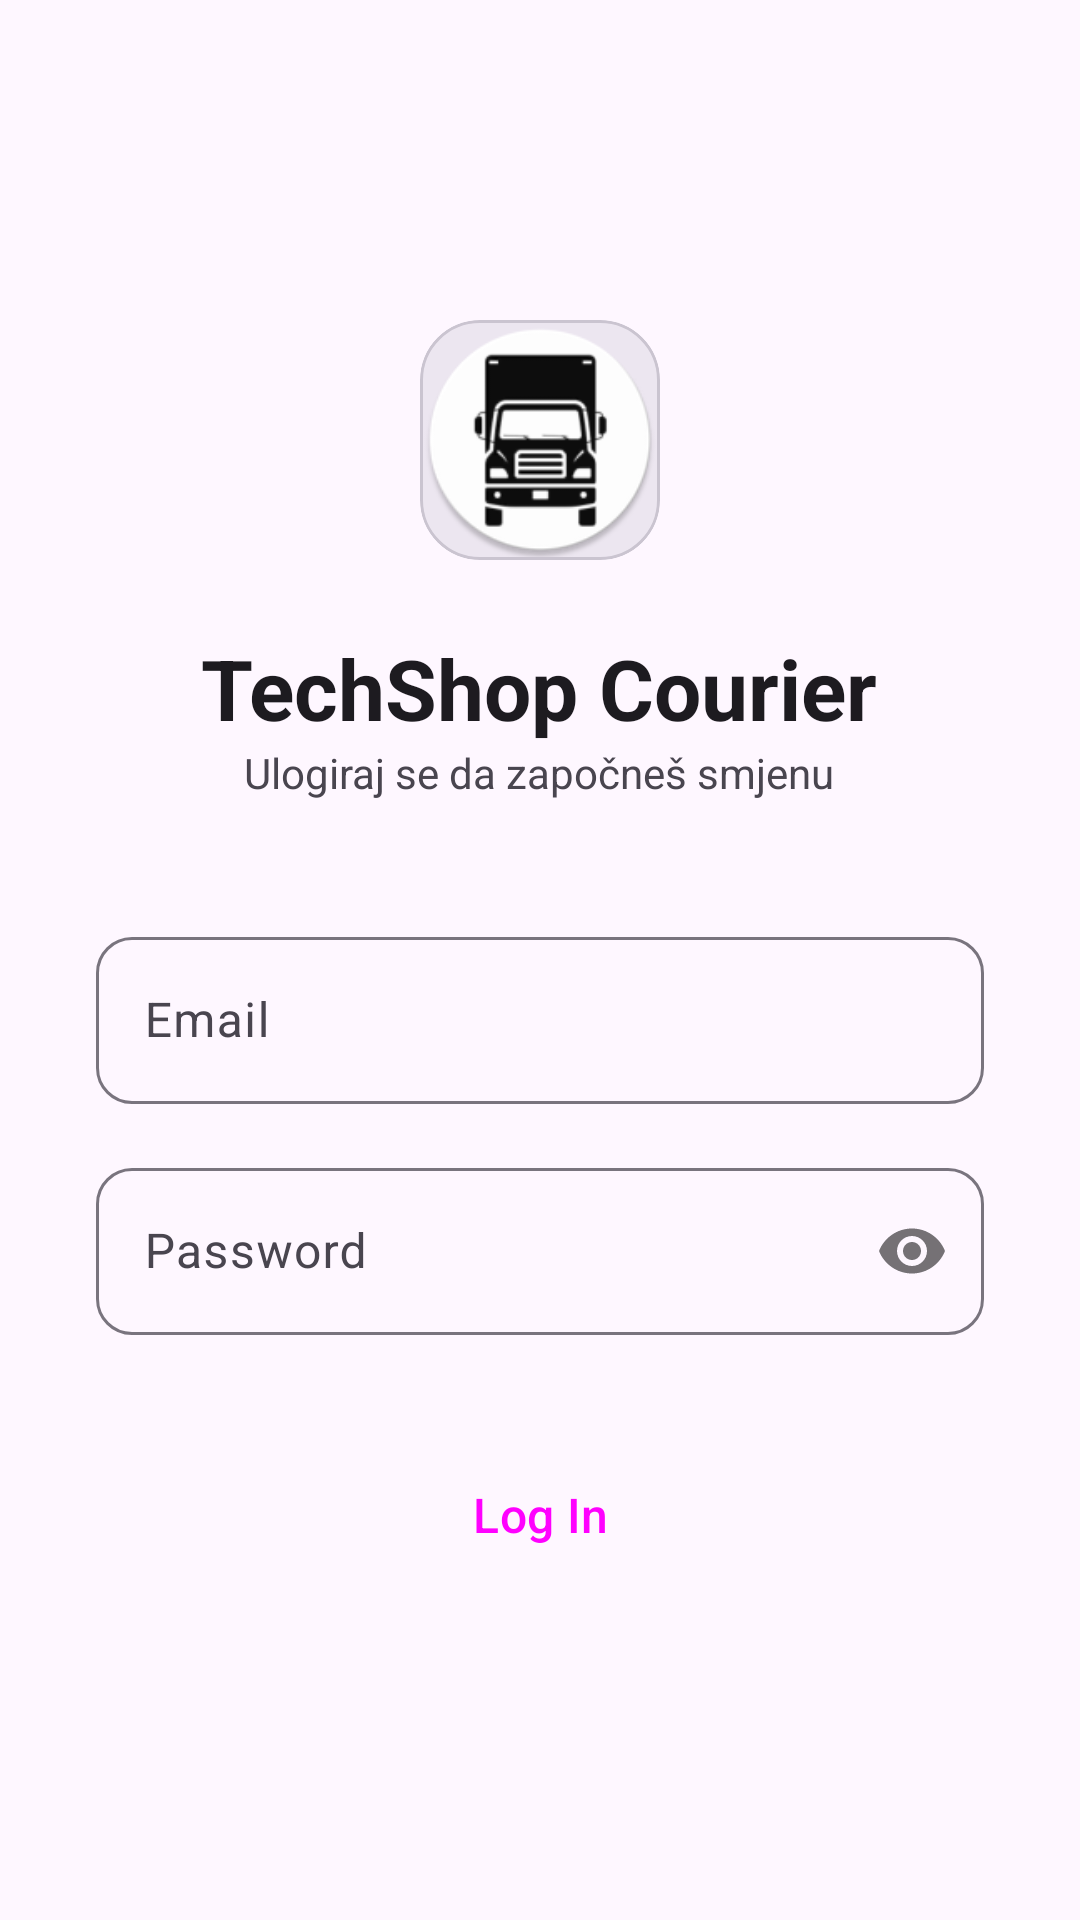

Here is an Android app screen rendered from its layout file. Give the layout XML and the strings, colors and styles it references.
<!-- AndroidManifest.xml: application theme Theme.TechShopCourier -->
<!-- res/layout/activity_login.xml -->
<?xml version="1.0" encoding="utf-8"?>
<LinearLayout xmlns:android="http://schemas.android.com/apk/res/android"
    xmlns:app="http://schemas.android.com/apk/res-auto"
    android:layout_width="match_parent"
    android:layout_height="match_parent"
    android:background="?attr/colorSurface"
    android:gravity="center"
    android:orientation="vertical"
    android:padding="32dp">

    <com.google.android.material.card.MaterialCardView
        android:layout_width="80dp"
        android:layout_height="80dp"
        app:cardBackgroundColor="?attr/colorSurfaceContainerHigh"
        app:cardCornerRadius="20dp"
        app:cardElevation="0dp"
        android:layout_marginBottom="24dp">
        <ImageView
            android:layout_width="match_parent"
            android:layout_height="match_parent"

            android:src="@mipmap/ic_launcher_round"
            />
    </com.google.android.material.card.MaterialCardView>

    <TextView
        android:layout_width="wrap_content"
        android:layout_height="wrap_content"
        android:text="TechShop Courier"
        android:textColor="?attr/colorOnSurface"
        android:textSize="28sp"
        android:textStyle="bold" />

    <TextView
        android:layout_width="wrap_content"
        android:layout_height="wrap_content"
        android:layout_marginBottom="40dp"
        android:text="Ulogiraj se da započneš smjenu"
        android:textColor="?attr/colorOnSurfaceVariant" />

    <com.google.android.material.textfield.TextInputLayout
        style="@style/Widget.Material3.TextInputLayout.OutlinedBox"
        android:layout_width="match_parent"
        android:layout_height="wrap_content"
        android:hint="Email"
        app:boxCornerRadiusBottomEnd="12dp"
        app:boxCornerRadiusBottomStart="12dp"
        app:boxCornerRadiusTopEnd="12dp"
        app:boxCornerRadiusTopStart="12dp">

        <com.google.android.material.textfield.TextInputEditText
            android:id="@+id/et_email"
            android:layout_width="match_parent"
            android:layout_height="wrap_content"
            android:textColor="?attr/colorOnSurface"
            android:inputType="textEmailAddress" />
    </com.google.android.material.textfield.TextInputLayout>

    <com.google.android.material.textfield.TextInputLayout
        style="@style/Widget.Material3.TextInputLayout.OutlinedBox"
        android:layout_width="match_parent"
        android:layout_height="wrap_content"
        android:layout_marginTop="16dp"
        android:hint="Password"
        app:boxCornerRadiusBottomEnd="12dp"
        app:boxCornerRadiusBottomStart="12dp"
        app:boxCornerRadiusTopEnd="12dp"
        app:boxCornerRadiusTopStart="12dp"
        app:passwordToggleEnabled="true">

        <com.google.android.material.textfield.TextInputEditText
            android:id="@+id/et_password"
            android:layout_width="match_parent"
            android:layout_height="wrap_content"
            android:textColor="?attr/colorOnSurface"
            android:inputType="textPassword" />
    </com.google.android.material.textfield.TextInputLayout>

    <Button
        android:id="@+id/btn_login"
        style="@style/Widget.Material3.Button"
        android:layout_width="match_parent"
        android:layout_height="56dp"
        android:layout_marginTop="32dp"
        android:text="Log In"
        android:textSize="16sp"
        android:backgroundTint="@color/login_btn"
        app:cornerRadius="12dp" />

</LinearLayout>
<!-- resources referenced by this layout -->
<resources>
  <color name="login_btn">#03A9F4</color>
  <!-- mipmap ic_launcher_round: webp bitmap (mipmap-hdpi, 2670 bytes) -->
  <style name="Theme.TechShopCourier" parent="Base.Theme.TechShopCourier" />
  <style name="Base.Theme.TechShopCourier" parent="Theme.Material3.DayNight.NoActionBar">
          
          
      </style>
</resources>
